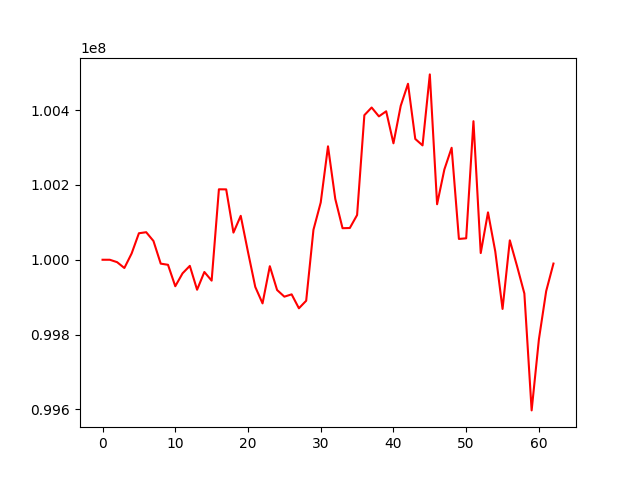

Values plotted in this chart, from the file beside it:
, 0
0, 100000000
1, 99999979
2, 99993582
3, 99977944
4, 100016823
5, 100070908
6, 100073670
7, 100050250
8, 99989589
9, 99986506
10, 99929163
11, 99963649
12, 99983673
13, 99919806
14, 99967293
15, 99944155
16, 100188490
17, 100188257
18, 100072644
19, 100117524
20, 100020667
21, 99927343
22, 99883306
23, 99982758
24, 99919076
25, 99901268
26, 99907448
27, 99870206
28, 99890370
29, 100080148
30, 100153224
31, 100303424
32, 100162811
33, 100084389
34, 100084956
35, 100119641
36, 100386758
37, 100407219
38, 100383562
39, 100397137
40, 100311474
41, 100411762
42, 100470752
43, 100323169
44, 100305901
45, 100495814
46, 100148454
47, 100241480
48, 100299558
49, 100055707
50, 100057385
51, 100370609
52, 100017936
53, 100126802
54, 100022248
55, 99868460
56, 100051980
57, 99982572
58, 99909709
59, 99597042
... 3 more rows
